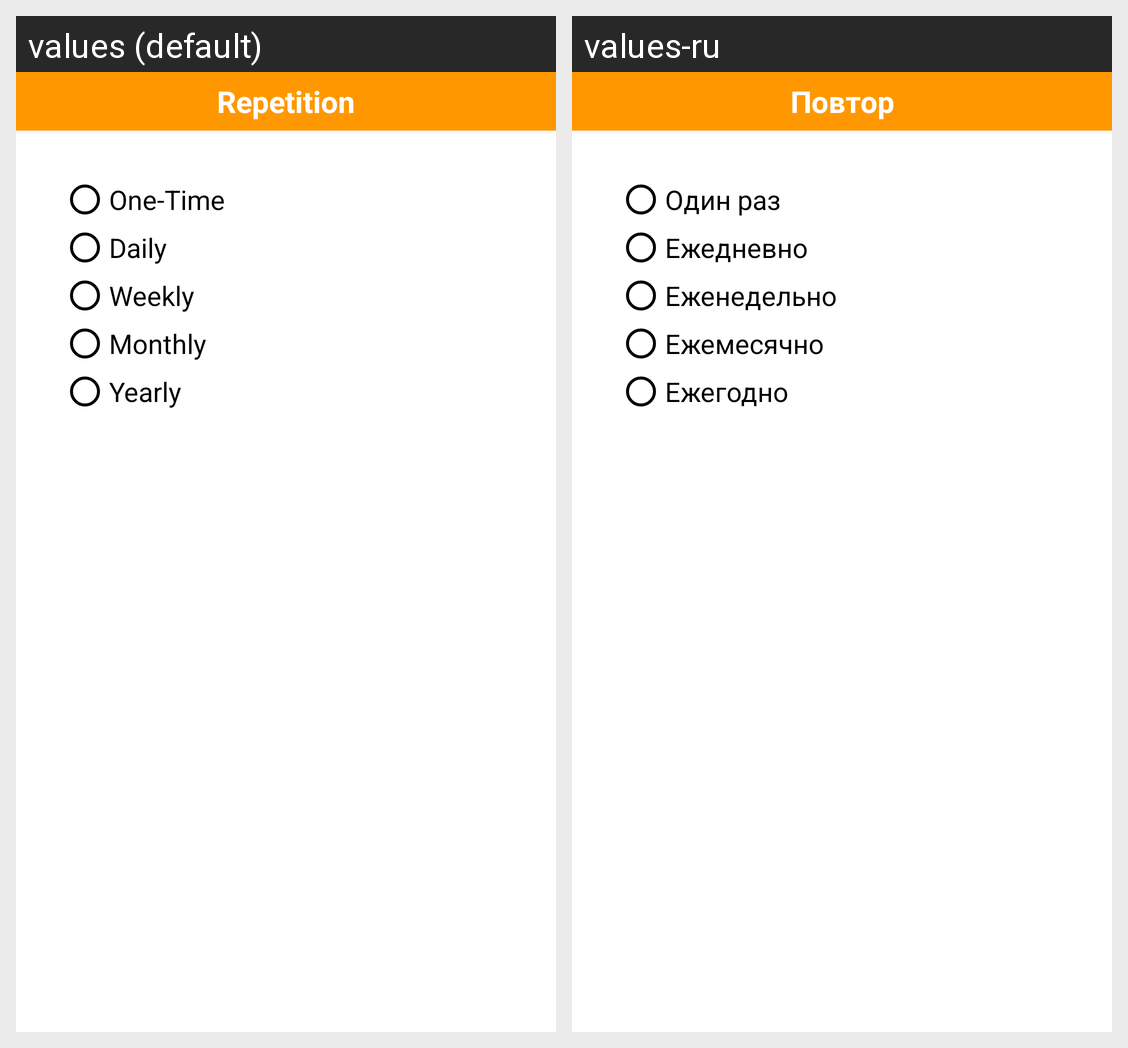

The Android screen above is rendered under two locales of the same app. Produce the string resources it draws, with the default and per-locale values.
Android screen res/layout/layout_alert_dialog_repeat.xml rendered under 2 locales, left to right: values (default), values-ru. Device: Nexus 5 (rendered at 1080×1920; each locale shown at half size, 540×960, under a caption strip naming it); theme OrangeTheme.
Strings drawn on this screen, with the default value and each locale's value (text and hints the layout hard-codes, and strings that could not be matched under every locale, appear in the picture but are not listed):

repetition
  values: Repetition
  values-ru: Повтор

one_time
  values: One-Time
  values-ru: Один раз

daily
  values: Daily
  values-ru: Ежедневно

weekly
  values: Weekly
  values-ru: Еженедельно

monthly
  values: Monthly
  values-ru: Ежемесячно

yearly
  values: Yearly
  values-ru: Ежегодно
